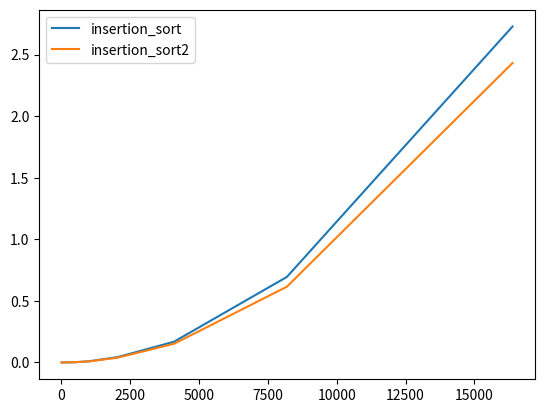

Source code (Python):
from typing import List, Callable, Iterable, Any
import time
from copy import deepcopy


from numpy.random import randint
import matplotlib.pyplot as plt
from tqdm import tqdm

def insertion_sort(A: Iterable[Any], n: int) -> None:
    for j in range(1, n):
        key = A[j]
        i = j - 1
        while i >= 0 and A[i] > key:
            A[i+1] = A[i]
            i = i - 1
        A[i+1] = key

def insertion_sort2(A: Iterable[Any], n: int) -> None:
    for j in range(1, n):
        key = A[j]
        breaked = False
        for i in range(j-1, -1, -1):
            if A[i] <= key:
                breaked = True
                break
            A[i+1] = A[i]
        if not breaked:
            i = -1
        A[i+1] = key
        
def test_and_comapre_algorythms(algorythms: List[Callable],
                                input_sizes: List[int],
                                min_el: int, max_el: int) -> None:
    """
    Args:
        algorythms: a list of functions to test
        input_sizes: a list of input sizes
    Plots the time it took to run each algorythm for each input size.
    """
    
    algo2times = {algo: [] for algo in algorythms}
    pbar = tqdm(input_sizes)
    for size in pbar:
        A_not_sorted = list(randint(min_el, max_el, size))
        for algorythm in algorythms:
            pbar.set_description(f"Testing {algorythm.__name__} with input size {size}")
            A = deepcopy(A_not_sorted)
            start = time.time()
            algorythm(A, size)
            end = time.time()
            if A != sorted(A_not_sorted):
                print(f"initial array: {A_not_sorted}")
                print(f"algorytm result: {A}")
                print(f"correct result: {sorted(A_not_sorted)}")
                raise ValueError(f"Algorythm {algorythm.__name__} failed to sort an array")
            algo2times[algorythm].append(end - start)

    for algo, times in algo2times.items():
        plt.plot(input_sizes, times, label=algo.__name__)
    plt.legend()
    plt.show()
    plt.savefig("algorythm_time_comaprison.png")

    print("Algorythm times:")
    print(algo2times)
    for algo, times in algo2times.items():
        print(f"{algo.__name__}: {times}")


if __name__ == "__main__":
    test_and_comapre_algorythms(
        [insertion_sort, insertion_sort2],
        [16, 32, 64, 128, 512, 1024, 2048, 4096, 8192, 16384], 0, 100)
